2-way image classification set "processed_dataset" from GitHub (RuhinaazYerur/CSE-2022-26-Batch-B3); label vocabulary: fully cooked, semi cooked.

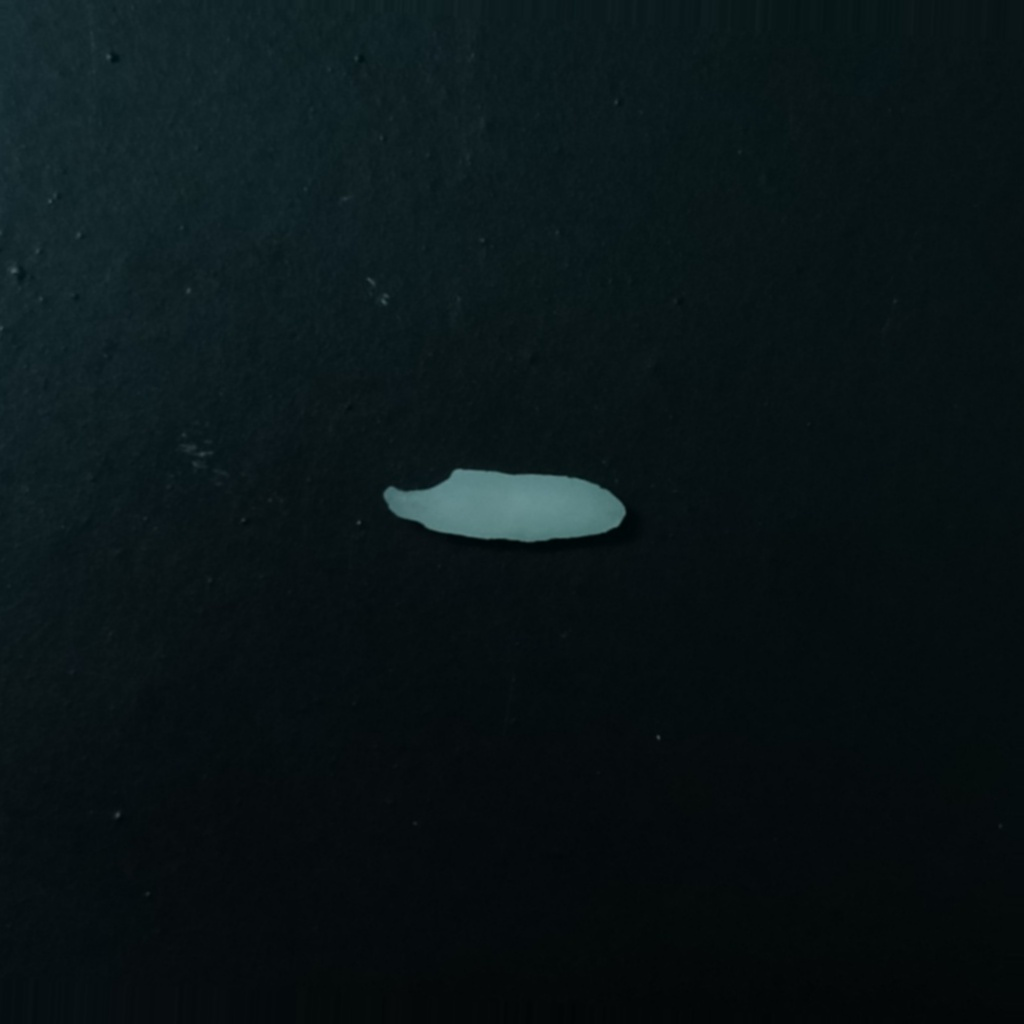
Label: semi cooked

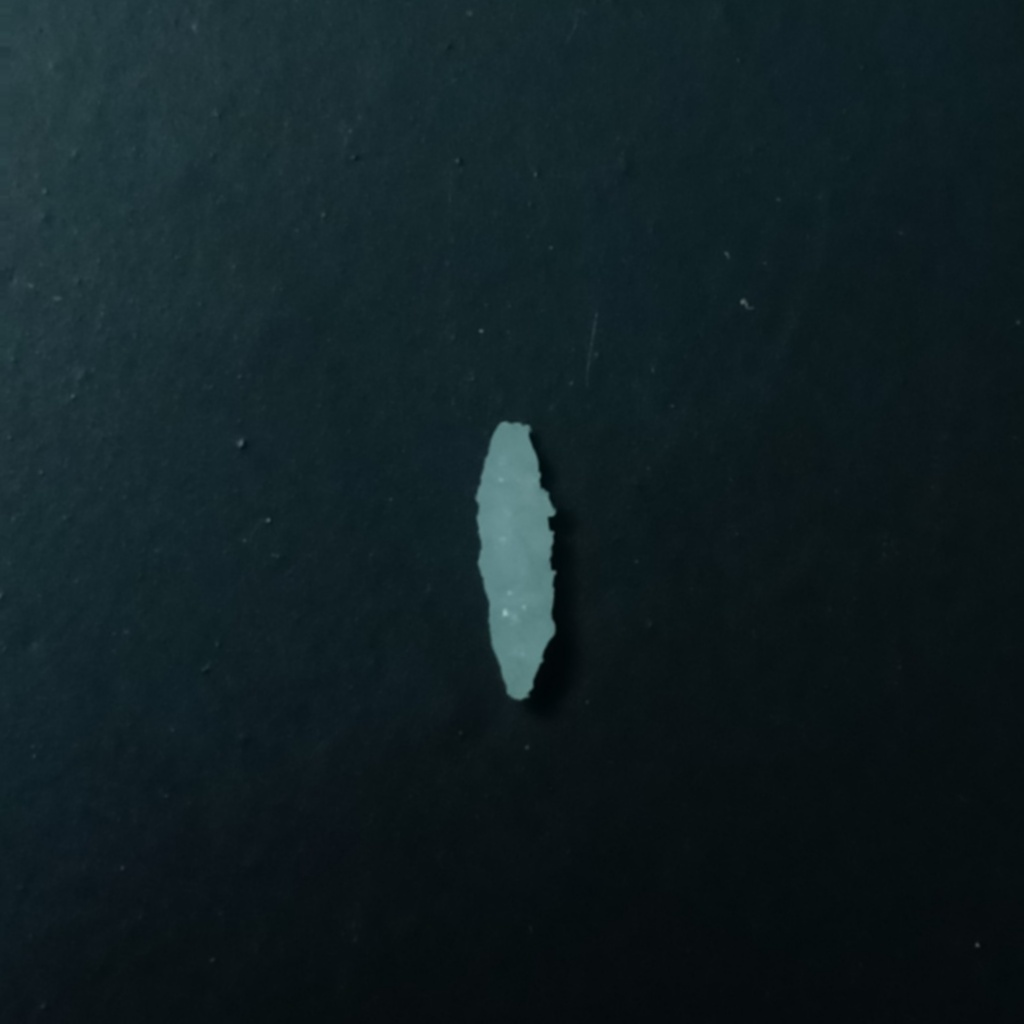
Label: fully cooked

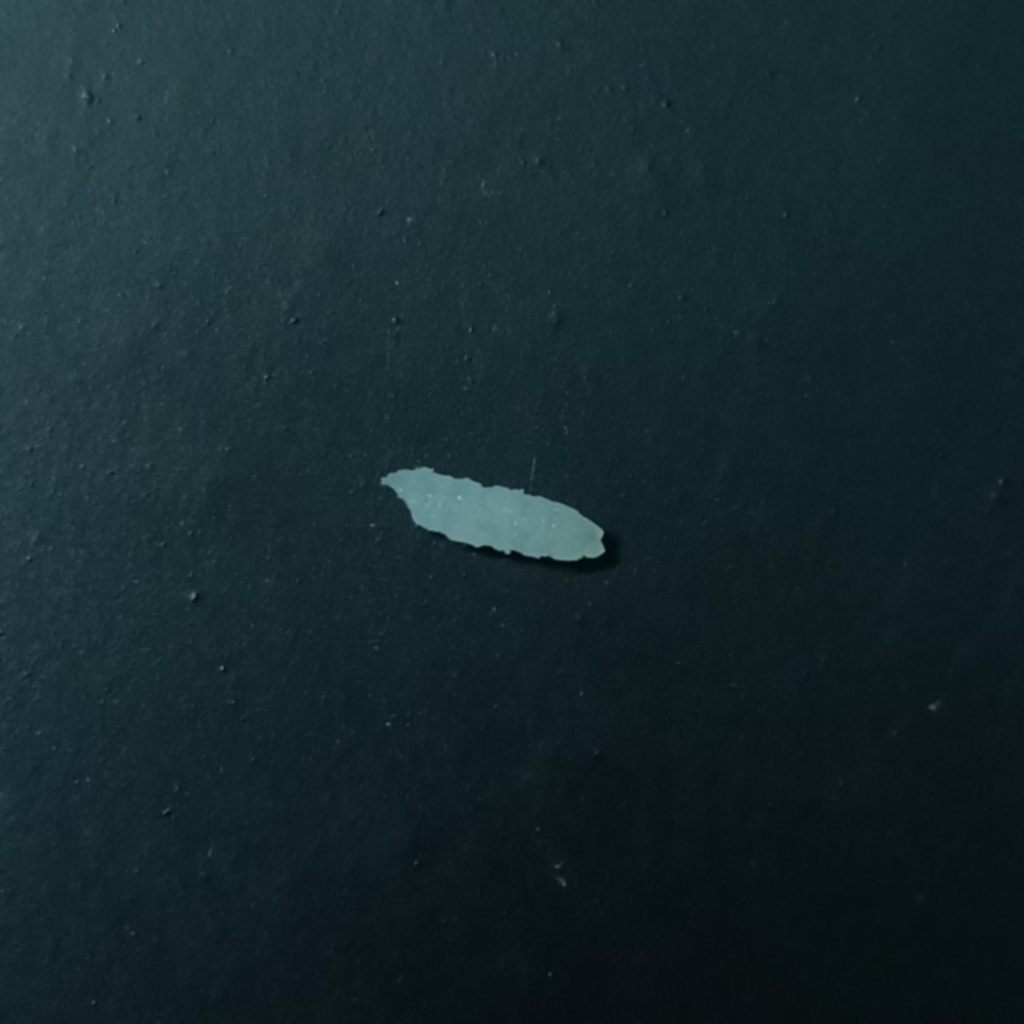
Label: fully cooked

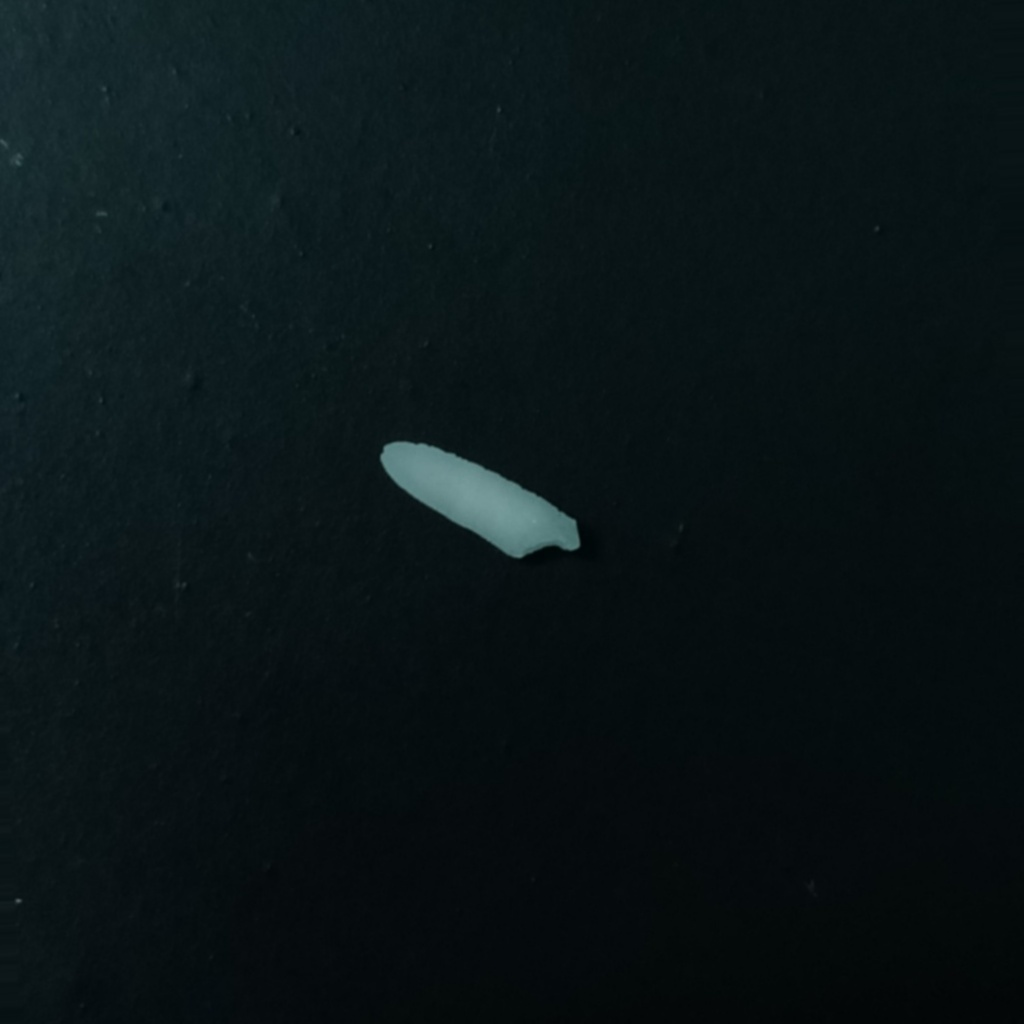
Label: semi cooked

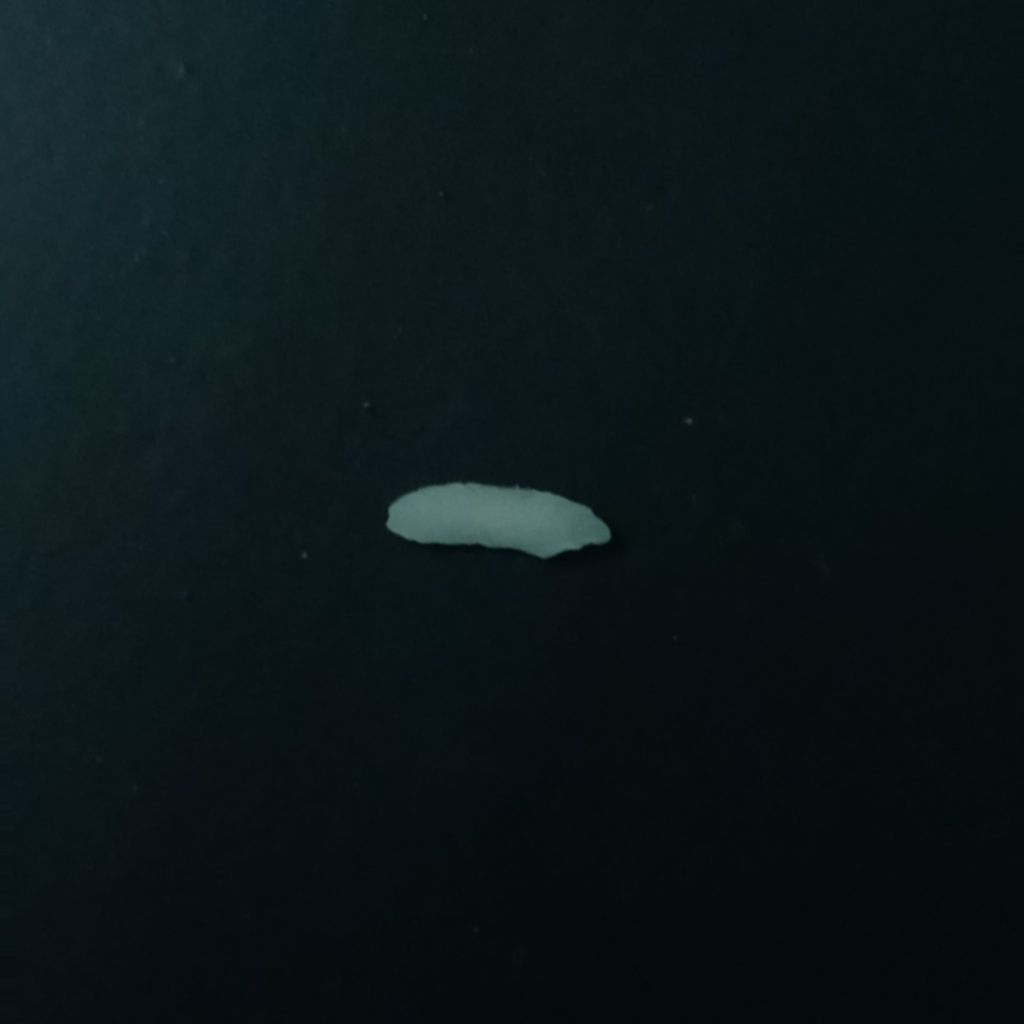
Label: semi cooked

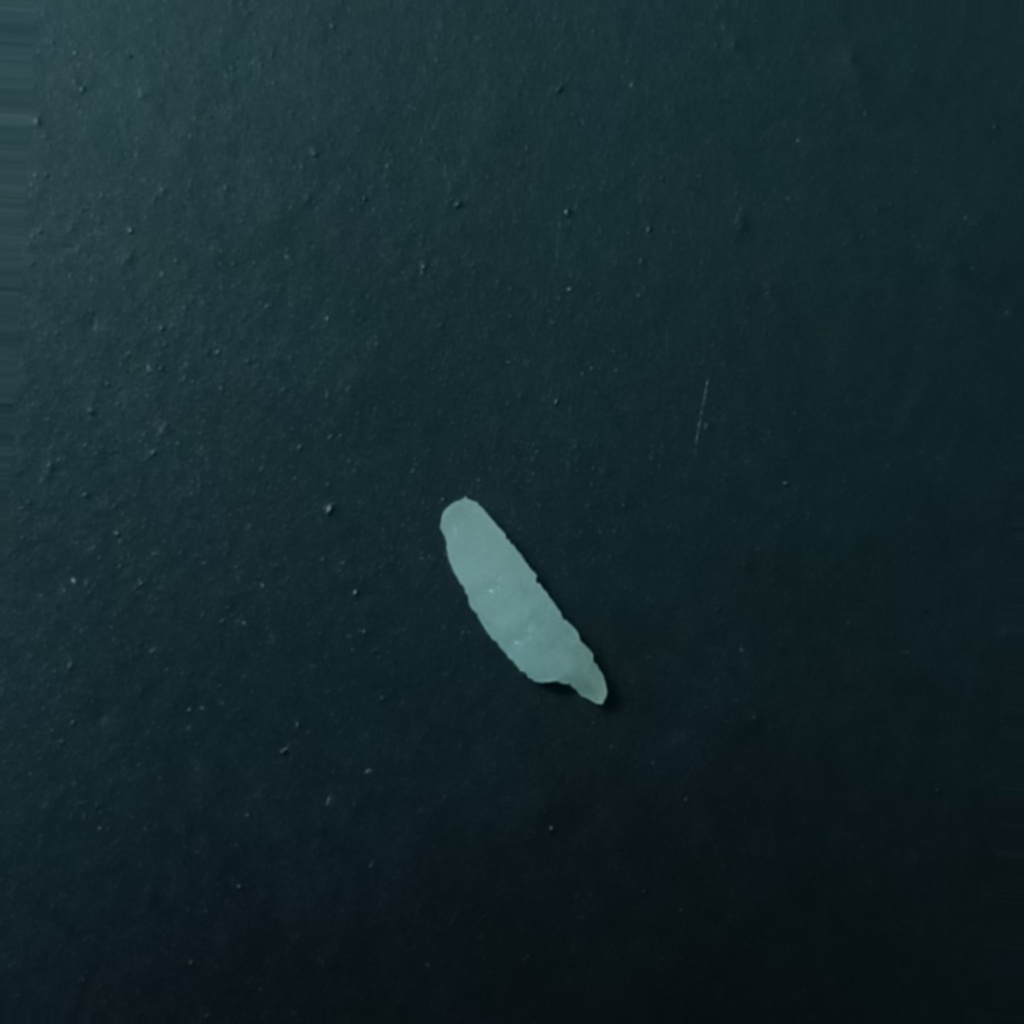
Label: fully cooked
